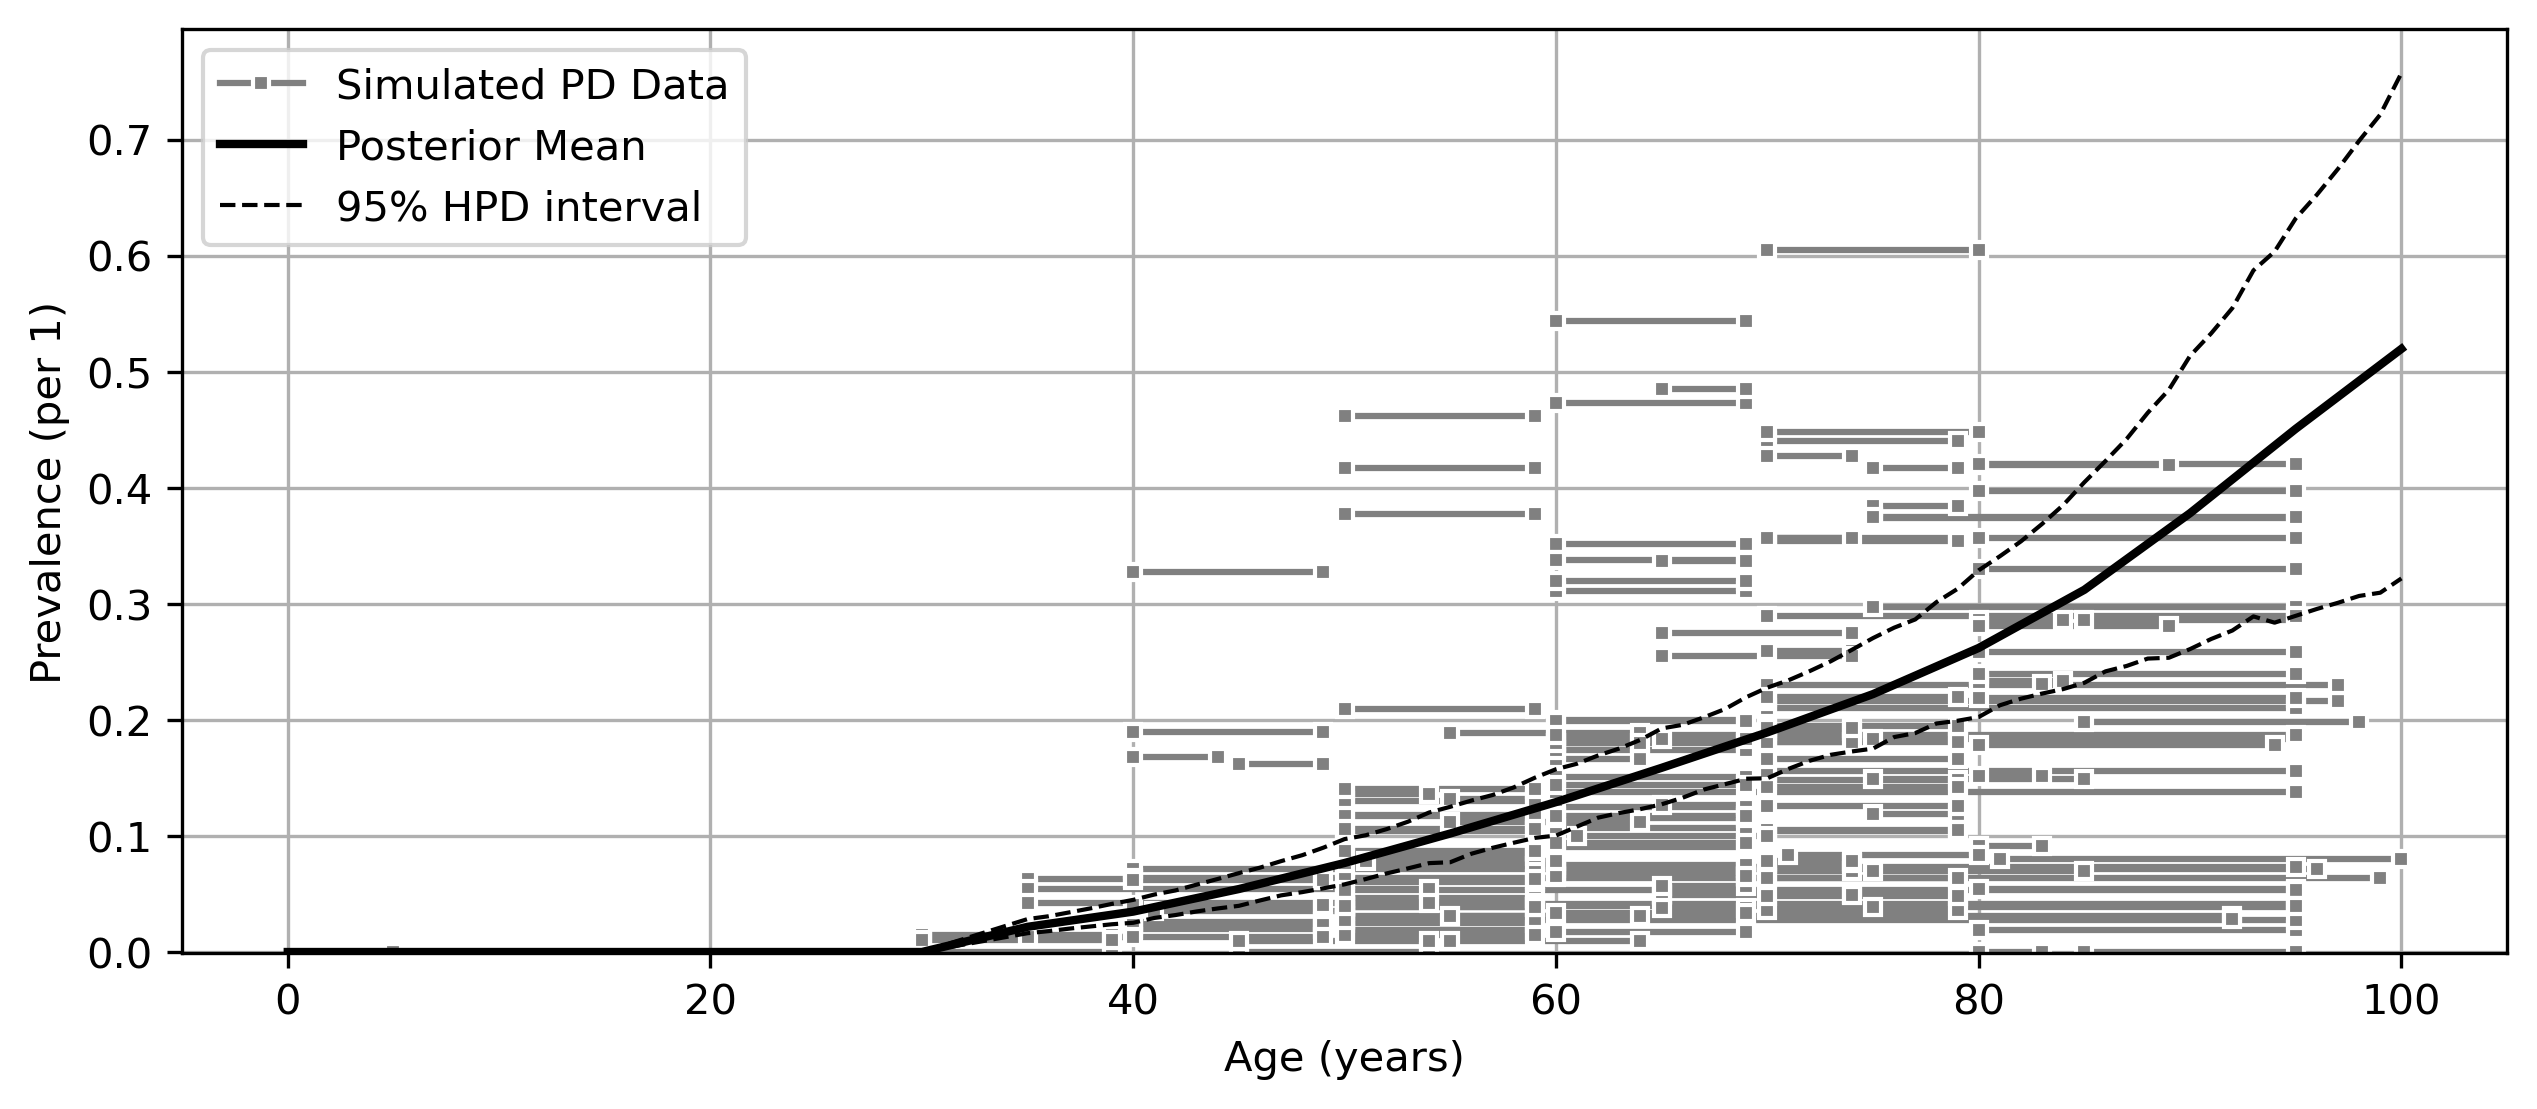

The table this chart was drawn from, first rows:
age, mean, lower_ci, upper_ci
0, 0.0, 0.0, 0.0
1, 0.0, 0.0, 0.0
2, 0.0, 0.0, 0.0
3, 0.0, 0.0, 0.0
4, 0.0, 0.0, 0.0
5, 0.0, 0.0, 0.0
6, 0.0, 0.0, 0.0
7, 0.0, 0.0, 0.0
8, 0.0, 0.0, 0.0
9, 0.0, 0.0, 0.0
10, 0.0, 0.0, 0.0
11, 0.0, 0.0, 0.0
12, 0.0, 0.0, 0.0
13, 0.0, 0.0, 0.0
14, 0.0, 0.0, 0.0
15, 0.0, 0.0, 0.0
16, 0.0, 0.0, 0.0
17, 0.0, 0.0, 0.0
18, 0.0, 0.0, 0.0
19, 0.0, 0.0, 0.0
20, 0.0, 0.0, 0.0
21, 0.0, 0.0, 0.0
22, 0.0, 0.0, 0.0
23, 0.0, 0.0, 0.0
24, 0.0, 0.0, 0.0
25, 0.0, 0.0, 0.0
26, 0.0, 0.0, 0.0
27, 0.0, 0.0, 0.0
28, 0.0, 0.0, 0.0
29, 0.0, 0.0, 0.0
30, 3.039149038650087e-07, 4.4803017790021454e-14, 1.4466527795717241e-06
31, 0.004342, 0.003217, 0.005655
32, 0.008683, 0.006433, 0.01131
33, 0.01302, 0.009649, 0.01696
34, 0.01737, 0.01287, 0.02262
35, 0.02171, 0.01608, 0.02827
36, 0.02433, 0.01824, 0.03122
37, 0.02695, 0.02031, 0.03447
38, 0.02957, 0.02224, 0.03791
39, 0.03219, 0.02398, 0.04159
40, 0.0348, 0.02549, 0.04556
41, 0.0387, 0.02917, 0.04945
42, 0.04259, 0.03246, 0.05393
43, 0.04648, 0.03558, 0.059
44, 0.05037, 0.03829, 0.06434
45, 0.05426, 0.04092, 0.07006
46, 0.05875, 0.04543, 0.07416
47, 0.06323, 0.04926, 0.07909
48, 0.06772, 0.05258, 0.0848
49, 0.0722, 0.05569, 0.09102
50, 0.07669, 0.05851, 0.0977
51, 0.08177, 0.06374, 0.1019
52, 0.08685, 0.06852, 0.1068
53, 0.09194, 0.07267, 0.1134
54, 0.09702, 0.07658, 0.1202
55, 0.1021, 0.07964, 0.1284
56, 0.1075, 0.08572, 0.1321
57, 0.1129, 0.09134, 0.1372
58, 0.1183, 0.09555, 0.1438
59, 0.1237, 0.09898, 0.1512
... 41 more rows
